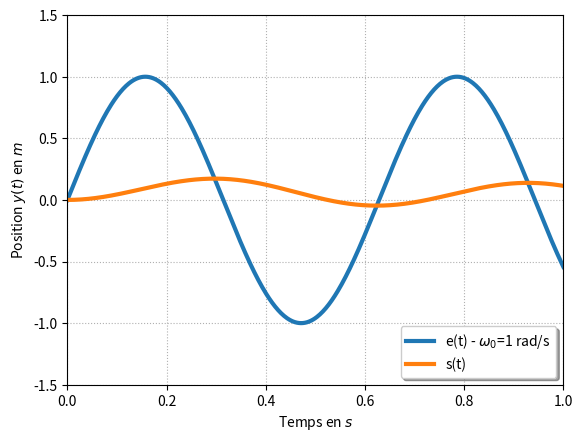

This figure's Python source:
import matplotlib.pyplot as plt
import numpy as np
from math import sqrt


xf=1
x=np.linspace(0,xf,500)

K,E0,tau,om0 = 1,1,1,10

p1=plt.plot(x,(E0*np.sin(om0*x)),
            label="e(t) - $\omega_0$=1 rad/s ",linewidth=3)

p2=plt.plot(x,
            ((K*E0)/(1+tau*tau*om0*om0))*(
                (tau*om0*np.exp(-x/tau))
                -(tau*om0*np.cos(om0*x))
                +(np.sin(om0*x))
                ),
            label="s(t)",linewidth=3)

plt.grid(True, which="both", linestyle="dotted")
#plt.title("Fonctions trigonometriques")  
#plt.legend([p1, p2], ["Sinus", "Cosinus"])
plt.legend(loc='lower right', fancybox=True, shadow=True, prop=dict(size=10))
plt.xlabel("Temps en $s$")
plt.ylabel("Position $y(t)$ en $m$")
plt.axis([0,xf,-1.5,1.5])
plt.show()


